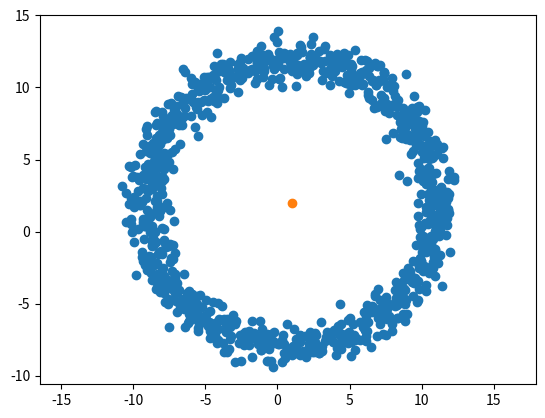

Recreate this plot in Python.
import numpy as np
import matplotlib.pyplot as plt

radius = 10
center_x = 1
center_y = 2

num_points = 1000
noise = 0.7

theta = np.linspace(0, 2*np.pi, num_points)

x = center_x + radius * np.cos(theta) + np.random.normal(0, noise, num_points) #+ np.random.uniform(-1, 1, num_points)
y = center_y + radius * np.sin(theta) + np.random.normal(0, noise, num_points) #+ np.random.uniform(-1, 1, num_points)

plt.scatter(x, y)
plt.scatter(center_x,center_y)
plt.axis("equal")
plt.show()

File = open("Data.txt", "w")
for	i in range(num_points):
	File.write(f"{x[i]};{y[i]}\n")

File.close()
